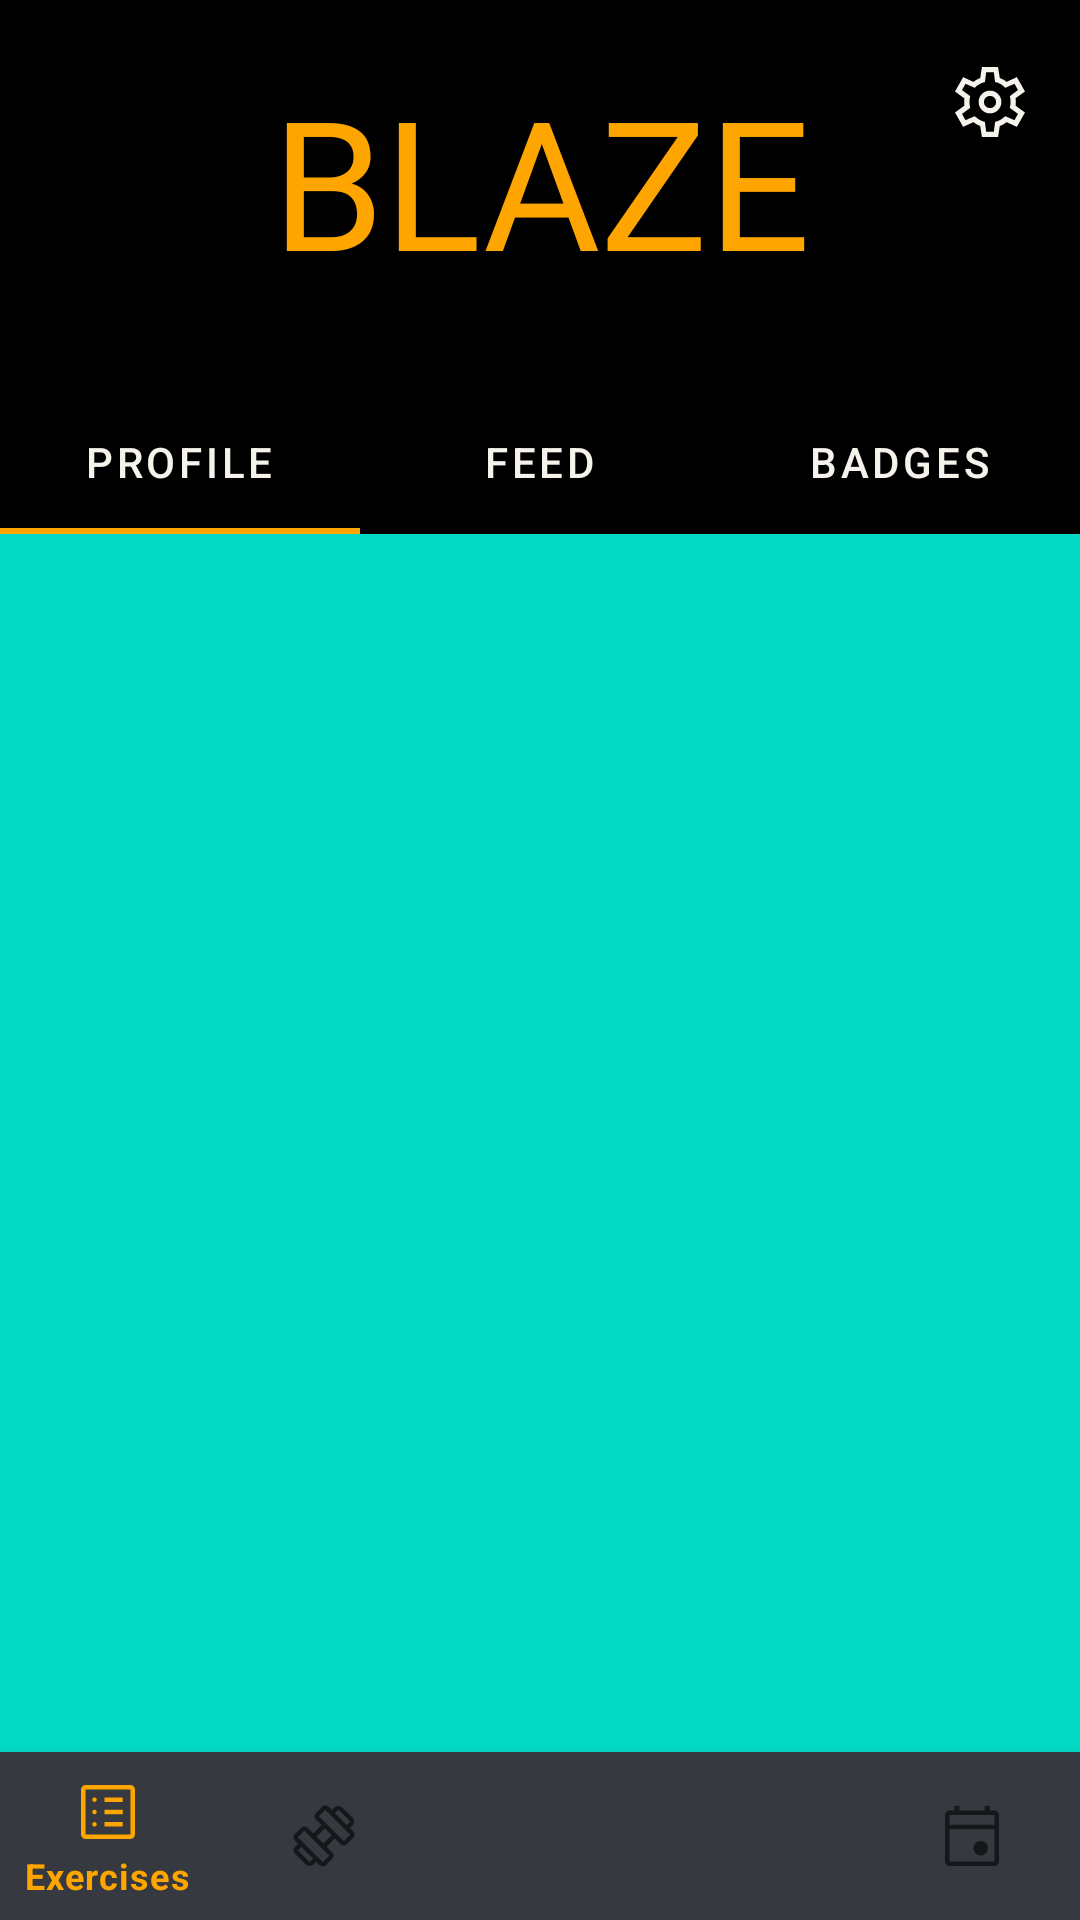

The Android layout XML behind this screen, and the referenced resources:
<!-- AndroidManifest.xml: application theme Theme.ShapeForge -->
<!-- res/layout/activity_main.xml -->
<?xml version="1.0" encoding="utf-8"?>
<androidx.constraintlayout.widget.ConstraintLayout xmlns:android="http://schemas.android.com/apk/res/android"
    xmlns:app="http://schemas.android.com/apk/res-auto"
    xmlns:tools="http://schemas.android.com/tools"
    android:layout_width="match_parent"
    android:layout_height="match_parent"
    android:background="@color/dark_black"
    tools:context=".MainActivity">


    <com.google.android.material.bottomnavigation.BottomNavigationView
        android:id="@+id/bottomNavigationView"
        android:layout_width="match_parent"
        android:layout_height="wrap_content"
        android:layout_alignParentBottom="true"
        android:background="@color/dark_grey"
        app:layout_constraintBottom_toBottomOf="parent"
        app:layout_constraintStart_toStartOf="parent"
        app:menu="@menu/bottom_nav_menu" />

    <ImageButton
        android:id="@+id/settingsButton"
        android:layout_width="28dp"
        android:layout_height="28dp"
        android:layout_marginTop="20dp"
        android:layout_marginEnd="16dp"
        android:background="@null"
        android:scaleType="fitCenter"
        android:src="@drawable/settings_icon"
        app:layout_constraintEnd_toEndOf="parent"
        app:layout_constraintTop_toTopOf="parent" />

    <TextView
        android:id="@+id/title_main"
        android:layout_width="273dp"
        android:layout_height="88dp"
        android:layout_marginTop="20dp"
        android:fontFamily="@font/archivo_black_regular"
        android:lineSpacingExtra="4dp"
        android:text="BLAZE"
        android:textAlignment="center"
        android:textColor="@color/shiny_green"
        android:textSize="60sp"
        app:layout_constraintEnd_toEndOf="parent"
        app:layout_constraintStart_toStartOf="parent"
        app:layout_constraintTop_toTopOf="parent" />


    <com.google.android.material.tabs.TabLayout
        android:id="@+id/tab_layout"
        android:layout_width="match_parent"
        android:layout_height="wrap_content"
        android:layout_marginTop="130dp"
        android:backgroundTint="@color/dark_black"
        app:layout_constraintTop_toTopOf="parent"
        app:tabIndicatorColor="@color/shiny_green"
        app:tabTextColor="@color/apple_white">

        <com.google.android.material.tabs.TabItem
            android:layout_width="match_parent"
            android:layout_height="wrap_content"
            android:text="Profile" />

        <com.google.android.material.tabs.TabItem
            android:layout_width="match_parent"
            android:layout_height="wrap_content"
            android:text="Feed" />
        <com.google.android.material.tabs.TabItem
            android:layout_width="match_parent"
            android:layout_height="wrap_content"
            android:text="Badges" />

    </com.google.android.material.tabs.TabLayout>


    <androidx.viewpager2.widget.ViewPager2
        android:id="@+id/view_pager"
        android:layout_width="410dp"
        android:layout_height="0dp"
        android:layout_below="@id/tab_layout"
        android:background="@color/teal_200"
        app:layout_constraintBottom_toTopOf="@+id/bottomNavigationView"
        app:layout_constraintEnd_toEndOf="parent"
        app:layout_constraintStart_toStartOf="parent"
        app:layout_constraintTop_toBottomOf="@+id/tab_layout" />






</androidx.constraintlayout.widget.ConstraintLayout>
<!-- resources referenced by this layout -->
<resources>
  <color name="apple_white">#f6f3ed</color>
  <color name="dark_black">#000000</color>
  <color name="dark_grey">#36393F</color>
  <color name="shiny_green">#FFA500</color>
  <color name="teal_200">#FF03DAC5</color>
  <!-- drawable settings_icon (drawable) -->
  <vector xmlns:android="http://schemas.android.com/apk/res/android"
      android:width="48dp"
      android:height="48dp"
      android:viewportWidth="960"
      android:viewportHeight="960"
      android:tint="@color/apple_white">
    <path
        android:fillColor="@android:color/white"
        android:pathData="M388,880L368,754Q349,747 328,735Q307,723 291,710L173,764L80,600L188,521Q186,512 185.5,500.5Q185,489 185,480Q185,471 185.5,459.5Q186,448 188,439L80,360L173,196L291,250Q307,237 328,225Q349,213 368,207L388,80L572,80L592,206Q611,213 632.5,224.5Q654,236 669,250L787,196L880,360L772,437Q774,447 774.5,458.5Q775,470 775,480Q775,490 774.5,501Q774,512 772,522L880,600L787,764L669,710Q653,723 632.5,735.5Q612,748 592,754L572,880L388,880ZM480,610Q534,610 572,572Q610,534 610,480Q610,426 572,388Q534,350 480,350Q426,350 388,388Q350,426 350,480Q350,534 388,572Q426,610 480,610ZM480,550Q451,550 430.5,529.5Q410,509 410,480Q410,451 430.5,430.5Q451,410 480,410Q509,410 529.5,430.5Q550,451 550,480Q550,509 529.5,529.5Q509,550 480,550ZM480,480L480,480L480,480Q480,480 480,480Q480,480 480,480L480,480L480,480L480,480Q480,480 480,480Q480,480 480,480Q480,480 480,480Q480,480 480,480L480,480L480,480L480,480Q480,480 480,480Q480,480 480,480L480,480L480,480L480,480Q480,480 480,480Q480,480 480,480L480,480L480,480L480,480Q480,480 480,480Q480,480 480,480Q480,480 480,480Q480,480 480,480L480,480L480,480L480,480Q480,480 480,480Q480,480 480,480L480,480ZM436,820L524,820L538,708Q571,700 600.5,683Q630,666 654,642L760,688L800,616L706,547Q710,530 712.5,513.5Q715,497 715,480Q715,463 713,446.5Q711,430 706,413L800,344L760,272L654,318Q631,292 602,274.5Q573,257 538,252L524,140L436,140L422,252Q388,259 358.5,276Q329,293 306,318L200,272L160,344L254,413Q250,430 247.5,446.5Q245,463 245,480Q245,497 247.5,513.5Q250,530 254,547L160,616L200,688L306,642Q330,666 359.5,683Q389,700 422,708L436,820Z"/>
  </vector>
  <style name="Theme.ShapeForge" parent="Theme.MaterialComponents.DayNight.NoActionBar">
          <item name="android:windowFullscreen">true</item>
  
          
          <item name="colorPrimary">@color/shiny_green</item>
          <item name="colorPrimaryVariant">@color/purple_700</item>
          <item name="colorOnPrimary">@color/white</item>
          
          <item name="colorSecondary">@color/teal_200</item>
          <item name="colorSecondaryVariant">@color/teal_700</item>
          <item name="colorOnSecondary">@color/black</item>
          
          <item name="android:statusBarColor">?attr/colorPrimaryVariant</item>
          
      </style>
  <color name="purple_700">#FFFFFFFF</color>
  <color name="white">#FFFFFFFF</color>
  <color name="teal_700">#FF018786</color>
  <color name="black">#FF000000</color>
</resources>
